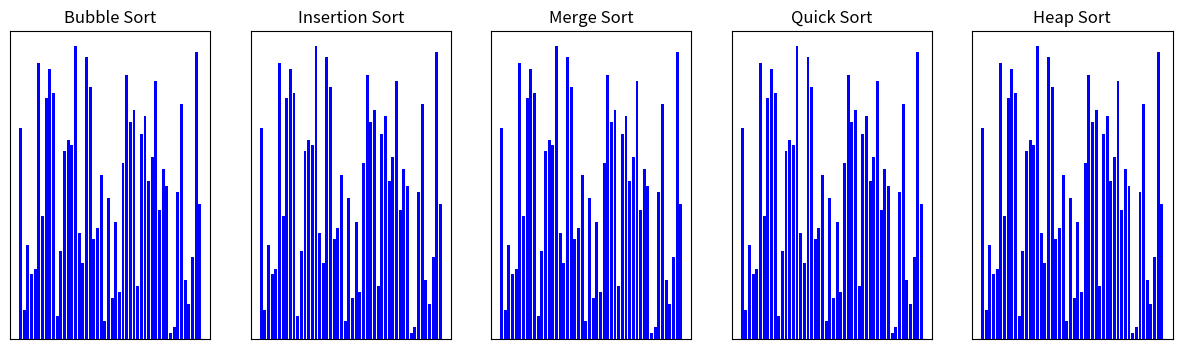

Source code (Python):
import random
import numpy as np
import matplotlib.pyplot as plt
from matplotlib.animation import FuncAnimation

# Bubble sort
def bubble_sort(data):
    n = len(data)
    swapped = True
    while swapped:
        swapped = False
        for i in range(n - 1):
            if data[i] > data[i + 1]:
                data[i], data[i + 1] = data[i + 1], data[i] # swap
                swapped = True
                yield data
        if not swapped:
            break

# Insetrtion sort
def insertion_sort(data):
    n = len(data)
    for i in range(1, n):
        key = data[i]
        j = i-1
        while j >= 0 and data[j] > key:
            data[j+1] = data[j] # shift
            j -= 1
            yield data
        data[j+1] = key # shift
        yield data

# Merge sort
def merge_sort(A, p, r, steps):
    if p >= r:
        return
    q = ((p + r) / 2).__floor__()
    merge_sort(A, p, q, steps)
    merge_sort(A, q + 1, r, steps)
    L = A[p:q + 1]
    R = A[q + 1:r + 1]
    i, j, k = 0, 0, p
    while i <= q - p and j <= r - q - 1:
        if L[i] <= R[j]:
            A[k] = L[i]
            steps += [list(A)]
            i += 1
        else:
            A[k] = R[j]
            steps += [list(A)]
            j += 1
        k += 1
    while i <= q - p:
        A[k] = L[i]
        steps += [list(A)]
        i += 1
        k += 1
    while j <= r - q - 1:
        A[k] = R[j]
        steps += [list(A)]
        j += 1
        k += 1 

# Quick sort
def quick_sort(arr):
    if len(arr) <= 1:
        yield arr
        return arr
    
    pivot = arr[len(arr) // 2]
    left = [x for x in arr if x < pivot]
    middle = [x for x in arr if x == pivot]
    right = [x for x in arr if x > pivot]
    
    yield from quick_sort(left)
    yield middle
    yield from quick_sort(right)

# Heap sort
def heap_sort(data):
    n = len(data)
    for i in range(n//2-1, -1, -1):
        heapify(data, n, i)
    for i in range(n-1, 0, -1):
        data[0], data[i] = data[i], data[0]
        heapify(data, i, 0)
        yield data
        
# Heapify
def heapify(data, n, i):
    largest = i
    l = 2*i+1
    r = 2*i+2
    if l < n and data[l] > data[largest]:
        largest = l
    if r < n and data[r] > data[largest]:
        largest = r
    if largest!= i:
        data[i], data[largest] = data[largest], data[i]
        heapify(data, n, largest)


if __name__ == '__main__':
    
    data = random.sample(range(1, 51), 50)

    bubble_sort_steps = [list(data)]
    insertion_sort_steps = [list(data)]
    merge_sort_steps = [list(data)]
    quick_sort_steps = [list(data)]
    heap_sort_steps = [list(data)]

    
    for i in bubble_sort(data.copy()):
        bubble_sort_steps += [list(i)]
        
    for i in insertion_sort(data.copy()):
        insertion_sort_steps += [list(i)]

    merge_sort_data = data.copy()
    merge_sort(merge_sort_data, 0, len(merge_sort_data) - 1, merge_sort_steps)
    # remove duplicates
    def remove_duplicates(lst):
        seen = set()
        result = []
        for sublist in lst:
            sublist_tuple = tuple(sublist)
            if sublist_tuple not in seen:
                result.append(sublist)
                seen.add(sublist_tuple)
        return result
    merge_sort_steps = remove_duplicates(merge_sort_steps)
        
    for i in quick_sort(data.copy()):
        quick_sort_steps += [list(i)]
        
    for i in heap_sort(data.copy()):
        heap_sort_steps += [list(i)]
        
    """ for i in merge_sort_steps:
        print(i) """
        
    # ----------------------------------------------------------------    
    # initialize the figure
    fig, axes = plt.subplots(1, 5, figsize=(15, 4))
    bars = []
    algorithms = ['Bubble Sort', 'Insertion Sort', 'Merge Sort', 'Quick Sort', 'Heap Sort']
    for i, ax in enumerate(axes):
        ax.set_title(algorithms[i])
        ax.set_ylim(top=55)
        ax.set(xticks=[], yticks=[])
        ax.autoscale()
        bars.append(ax.bar(range(len(data)) , data, align='edge', color='blue'))

    # make the steps have the same length
    max_step = max(len(bubble_sort_steps), len(insertion_sort_steps))
    if len(bubble_sort_steps) < max_step:
        bubble_sort_steps += [bubble_sort_steps[-1] for i in range(max_step - len(bubble_sort_steps))]
    if len(insertion_sort_steps) < max_step:
        insertion_sort_steps += [insertion_sort_steps[-1] for i in range(max_step - len(insertion_sort_steps))]
    if len(merge_sort_steps) < max_step:
        merge_sort_steps += [merge_sort_steps[-1] for i in range(max_step - len(merge_sort_steps))] 
    # combining the steps
    sorting_steps = [[bubble_sort_steps[i], insertion_sort_steps[i], merge_sort_steps[i]] for i in range(max_step)]

    # animation
    def update(frame):
        for i, rect in enumerate(bars[0]):
            rect.set_height(frame[0][i])
        for i, rect in enumerate(bars[1]):
            rect.set_height(frame[1][i])
        for i, rect in enumerate(bars[2]):
            rect.set_height(frame[2][i])
        
    ani = FuncAnimation(fig, func=update, frames=sorting_steps, interval=1, repeat=False)
    plt.show()